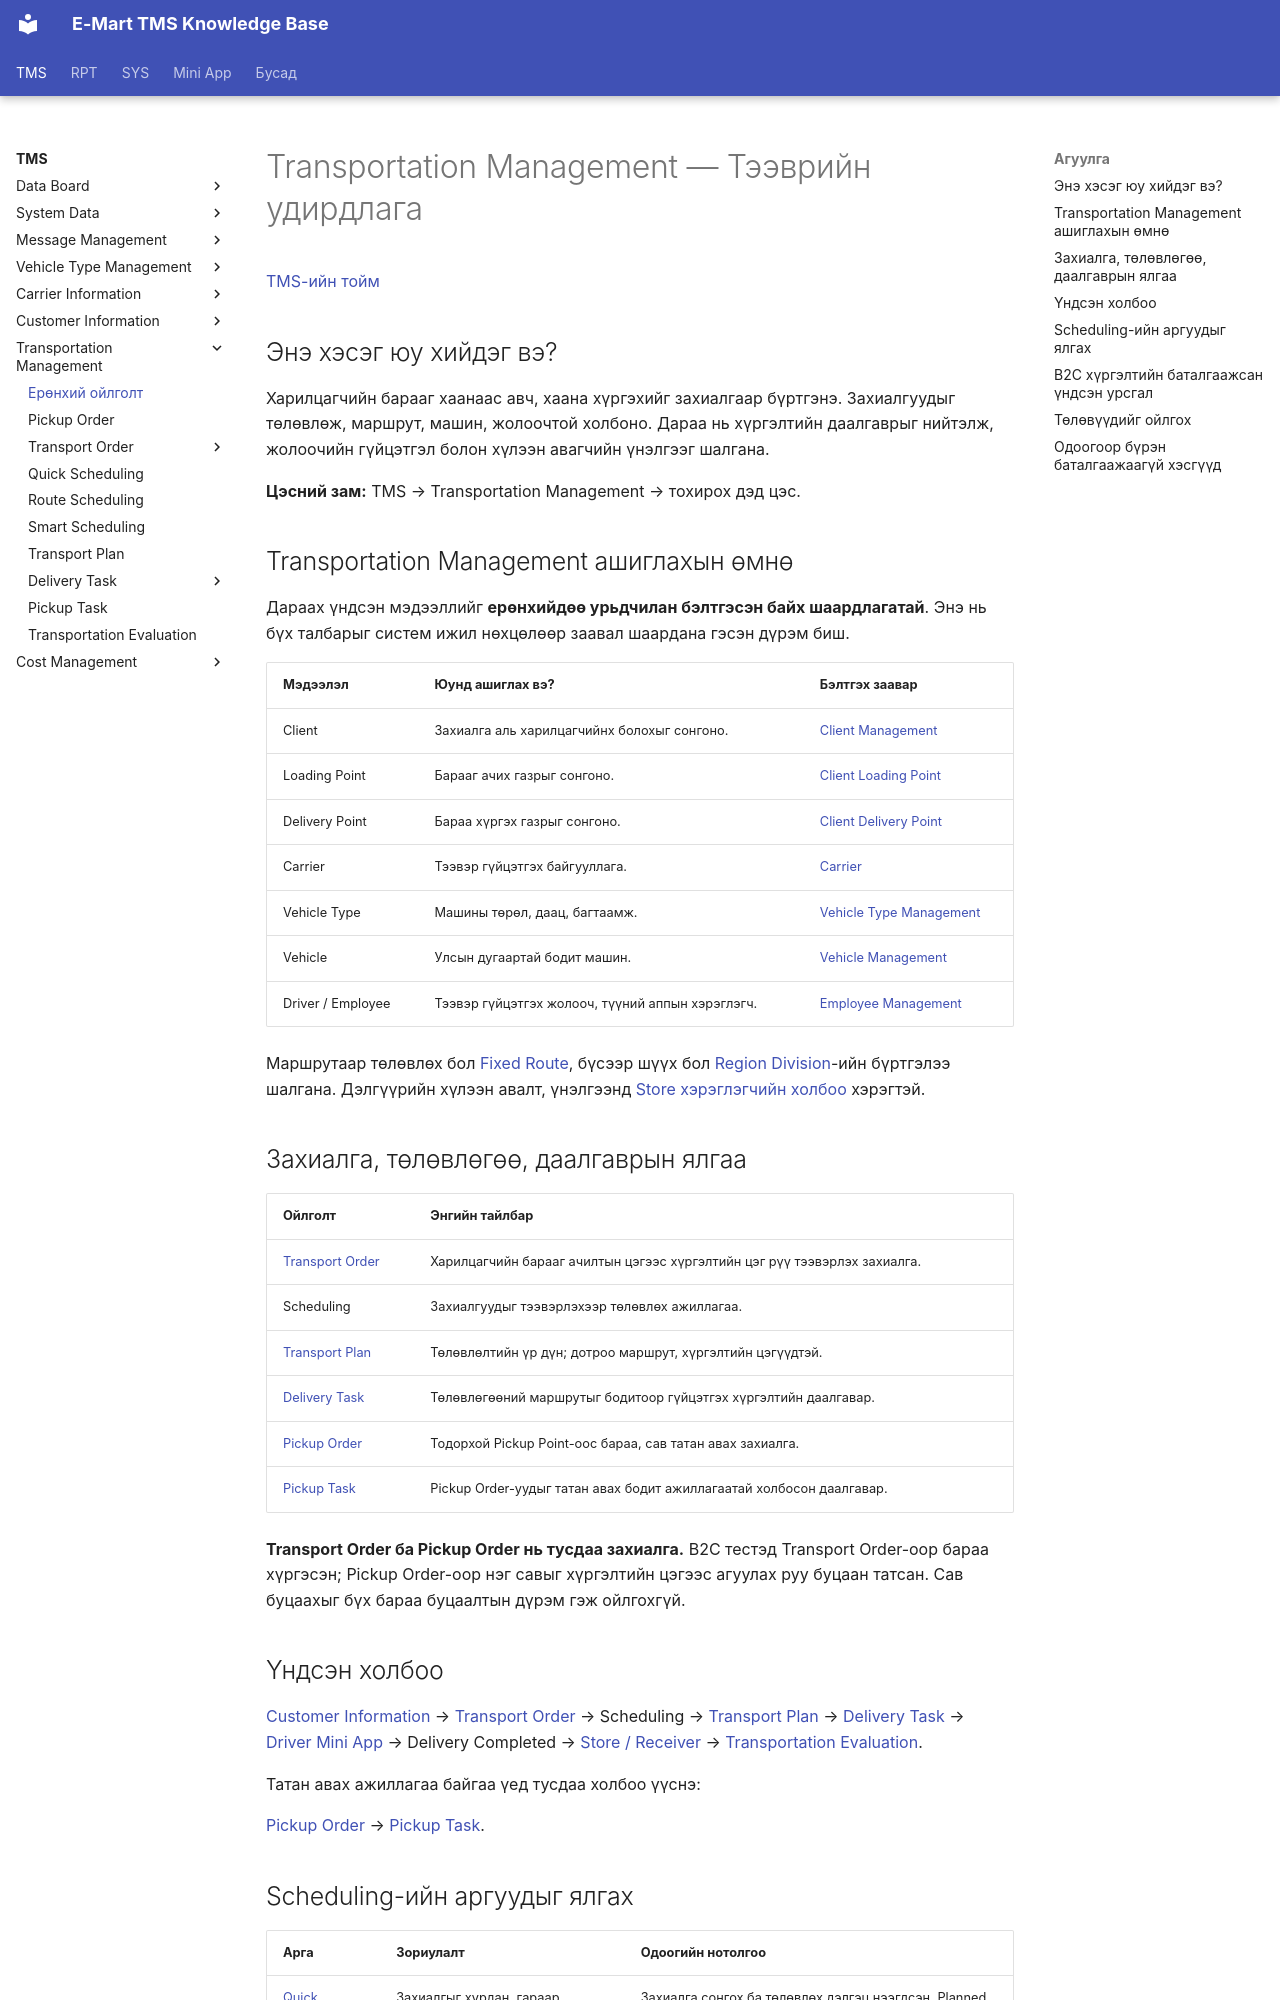

repository: ikhgurval-stack/tms_user_guide · page: tms/transportation-management/index.html · generator: mkdocs

# Transportation Management — Тээврийн удирдлага

[TMS-ийн тойм](index.md)

## Энэ хэсэг юу хийдэг вэ?

Харилцагчийн барааг хаанаас авч, хаана хүргэхийг захиалгаар бүртгэнэ. Захиалгуудыг төлөвлөж, маршрут, машин, жолоочтой холбоно. Дараа нь хүргэлтийн даалгаврыг нийтэлж, жолоочийн гүйцэтгэл болон хүлээн авагчийн үнэлгээг шалгана.

**Цэсний зам:** TMS → Transportation Management → тохирох дэд цэс.

## Transportation Management ашиглахын өмнө

Дараах үндсэн мэдээллийг **ерөнхийдөө урьдчилан бэлтгэсэн байх шаардлагатай**. Энэ нь бүх талбарыг систем ижил нөхцөлөөр заавал шаардана гэсэн дүрэм биш.

| Мэдээлэл | Юунд ашиглах вэ? | Бэлтгэх заавар |
|---|---|---|
| Client | Захиалга аль харилцагчийнх болохыг сонгоно. | [Client Management](customer-information/client-management.md) |
| Loading Point | Барааг ачих газрыг сонгоно. | [Client Loading Point](customer-information/client-loading-point.md) |
| Delivery Point | Бараа хүргэх газрыг сонгоно. | [Client Delivery Point](customer-information/client-delivery-point.md) |
| Carrier | Тээвэр гүйцэтгэх байгууллага. | [Carrier](carrier-information/carrier.md) |
| Vehicle Type | Машины төрөл, даац, багтаамж. | [Vehicle Type Management](vehicle-type-management.md) |
| Vehicle | Улсын дугаартай бодит машин. | [Vehicle Management](carrier-information/vehicle-management.md) |
| Driver / Employee | Тээвэр гүйцэтгэх жолооч, түүний аппын хэрэглэгч. | [Employee Management](carrier-information/employee-management.md) |

Маршрутаар төлөвлөх бол [Fixed Route](customer-information/fixed-route.md), бүсээр шүүх бол [Region Division](customer-information/region-division.md)-ийн бүртгэлээ шалгана. Дэлгүүрийн хүлээн авалт, үнэлгээнд [Store хэрэглэгчийн холбоо](customer-information/client-delivery-point.md#store-user) хэрэгтэй.

## Захиалга, төлөвлөгөө, даалгаврын ялгаа

| Ойлголт | Энгийн тайлбар |
|---|---|
| [Transport Order](../transportation-order/overview.md) | Харилцагчийн барааг ачилтын цэгээс хүргэлтийн цэг рүү тээвэрлэх захиалга. |
| Scheduling | Захиалгуудыг тээвэрлэхээр төлөвлөх ажиллагаа. |
| [Transport Plan](../planning/overview.md) | Төлөвлөлтийн үр дүн; дотроо маршрут, хүргэлтийн цэгүүдтэй. |
| [Delivery Task](../dispatch/publish.md) | Төлөвлөгөөний маршрутыг бодитоор гүйцэтгэх хүргэлтийн даалгавар. |
| [Pickup Order](transportation-management/pickup-order.md) | Тодорхой Pickup Point-оос бараа, сав татан авах захиалга. |
| [Pickup Task](transportation-management/pickup-task.md) | Pickup Order-уудыг татан авах бодит ажиллагаатай холбосон даалгавар. |

**Transport Order ба Pickup Order нь тусдаа захиалга.** B2C тестэд Transport Order-оор бараа хүргэсэн; Pickup Order-оор нэг савыг хүргэлтийн цэгээс агуулах руу буцаан татсан. Сав буцаахыг бүх бараа буцаалтын дүрэм гэж ойлгохгүй.

## Үндсэн холбоо

[Customer Information](customer-information.md)
→ [Transport Order](../transportation-order/overview.md)
→ Scheduling
→ [Transport Plan](../planning/overview.md)
→ [Delivery Task](../dispatch/publish.md)
→ [Driver Mini App](../execution/index.md)
→ Delivery Completed
→ [Store / Receiver](../execution/store-app.md)
→ [Transportation Evaluation](transportation-management/transportation-evaluation.md).

Татан авах ажиллагаа байгаа үед тусдаа холбоо үүснэ:

[Pickup Order](transportation-management/pickup-order.md) → [Pickup Task](transportation-management/pickup-task.md).
